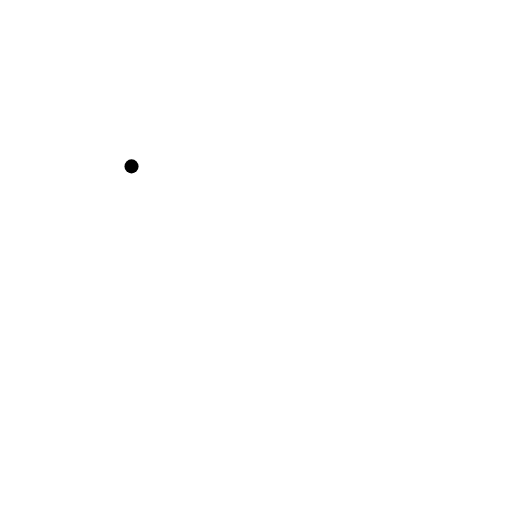
t = 0.00 s
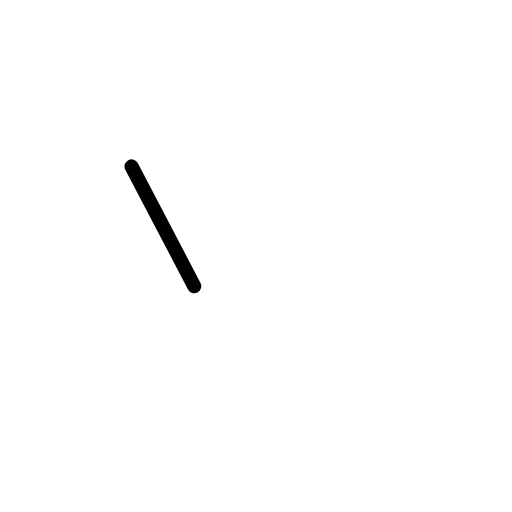
t = 0.50 s
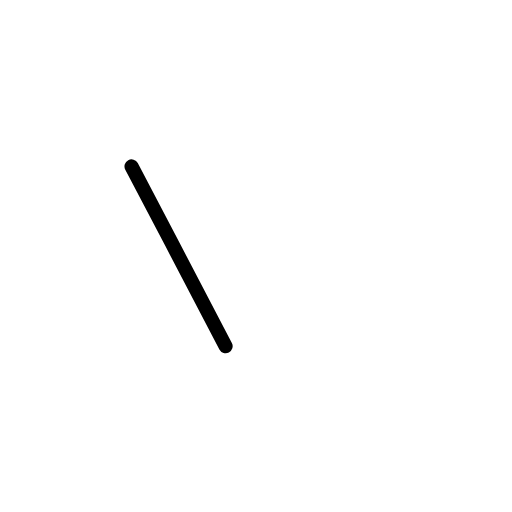
t = 0.75 s
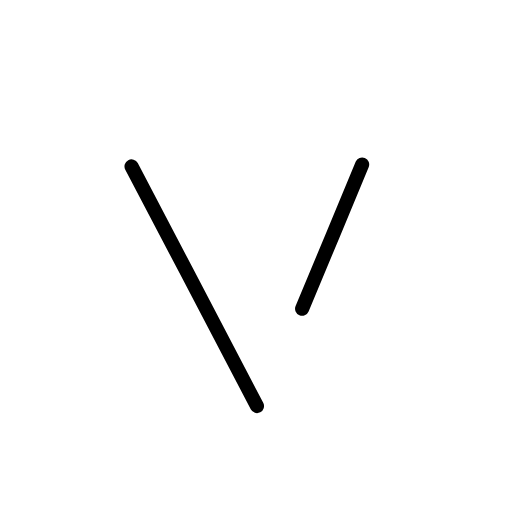
t = 1.25 s
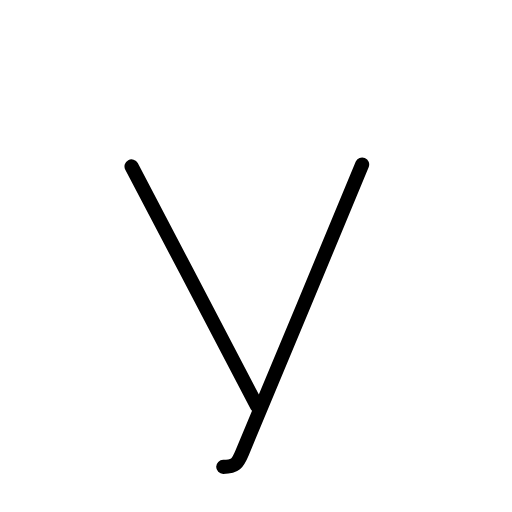
t = 1.63 s
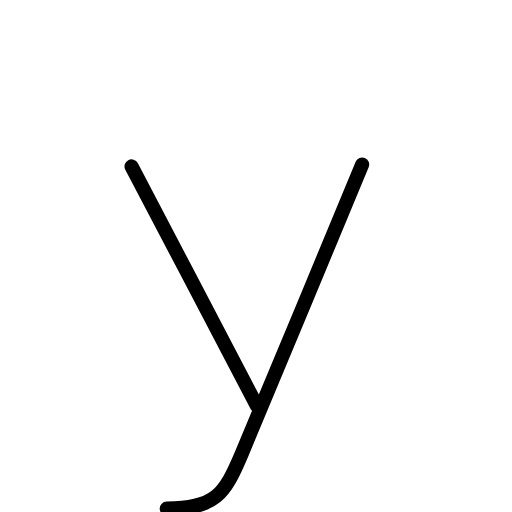
t = 2.00 s

The animated SVG that drew these frames (rendered in a browser with its animation timeline set to each time). Animation: 4 SMIL elements (animate=4); one cycle of 2.00 s.

<?xml version="1.0" encoding="UTF-8"?>
<!--
AniKanjiVG is licensed by CC-BY-SA Paul C. Sommerhoff (https://bitbucket.org/sommerhoff/anikanjivg).
AniKanjiVG uses KanjiVG which is licensed by CC-BY-SA Ulrich Apel (http://kanjivg.tagaini.net).
See also http://creativecommons.org/licenses/by-sa/3.0/
-->
<svg xmlns:kvg='http://kanjivg.tagaini.net' xmlns='http://www.w3.org/2000/svg' width='109' height='109' viewBox='0 0 109 109' style='fill:none;stroke:#000000;stroke-width:3;stroke-linecap:round;stroke-linejoin:round;' id="kvg:kanji_0ff59"><g id="kvg:0ff59"><path id="kvg:0ff59-s1" d="M28,35.42c7.81,14.79,23.31,44.64,26.71,51.03"><animate attributeName="d" begin="0.0s" dur="1.0s" from="M28,35.42C28,35.42,28,35.42,28,35.42" to="M28,35.42c7.81,14.79,23.31,44.64,26.71,51.03" />
</path>
<path id="kvg:0ff59-s2" d="M77.1,35.01c-5.01,12.22-21.51,51.73-25.57,61.42c-3.76,8.96-5.78,11.85-16.04,11.85"><animate attributeName="d" begin="1.0s" dur="0.5s" from="M77.1,35.01C77.1,35.01,77.1,35.01,77.1,35.01" to="M77.1,35.01c-5.01,12.22-21.51,51.73-25.57,61.42" />
<animate attributeName="d" begin="1.5s" dur="0.5s" from="M77.1,35.01c-5.01,12.22-21.51,51.73-25.57,61.42c0,0,0,0,0,0,0" to="M77.1,35.01c-5.01,12.22-21.51,51.73-25.57,61.42c-3.76,8.96-5.78,11.85-16.04,11.85" />
<animate attributeName="d" begin="0s" dur="1.0s" from="M-100,-100" to="M-100,-100" />
</path>
</g>
</svg>
